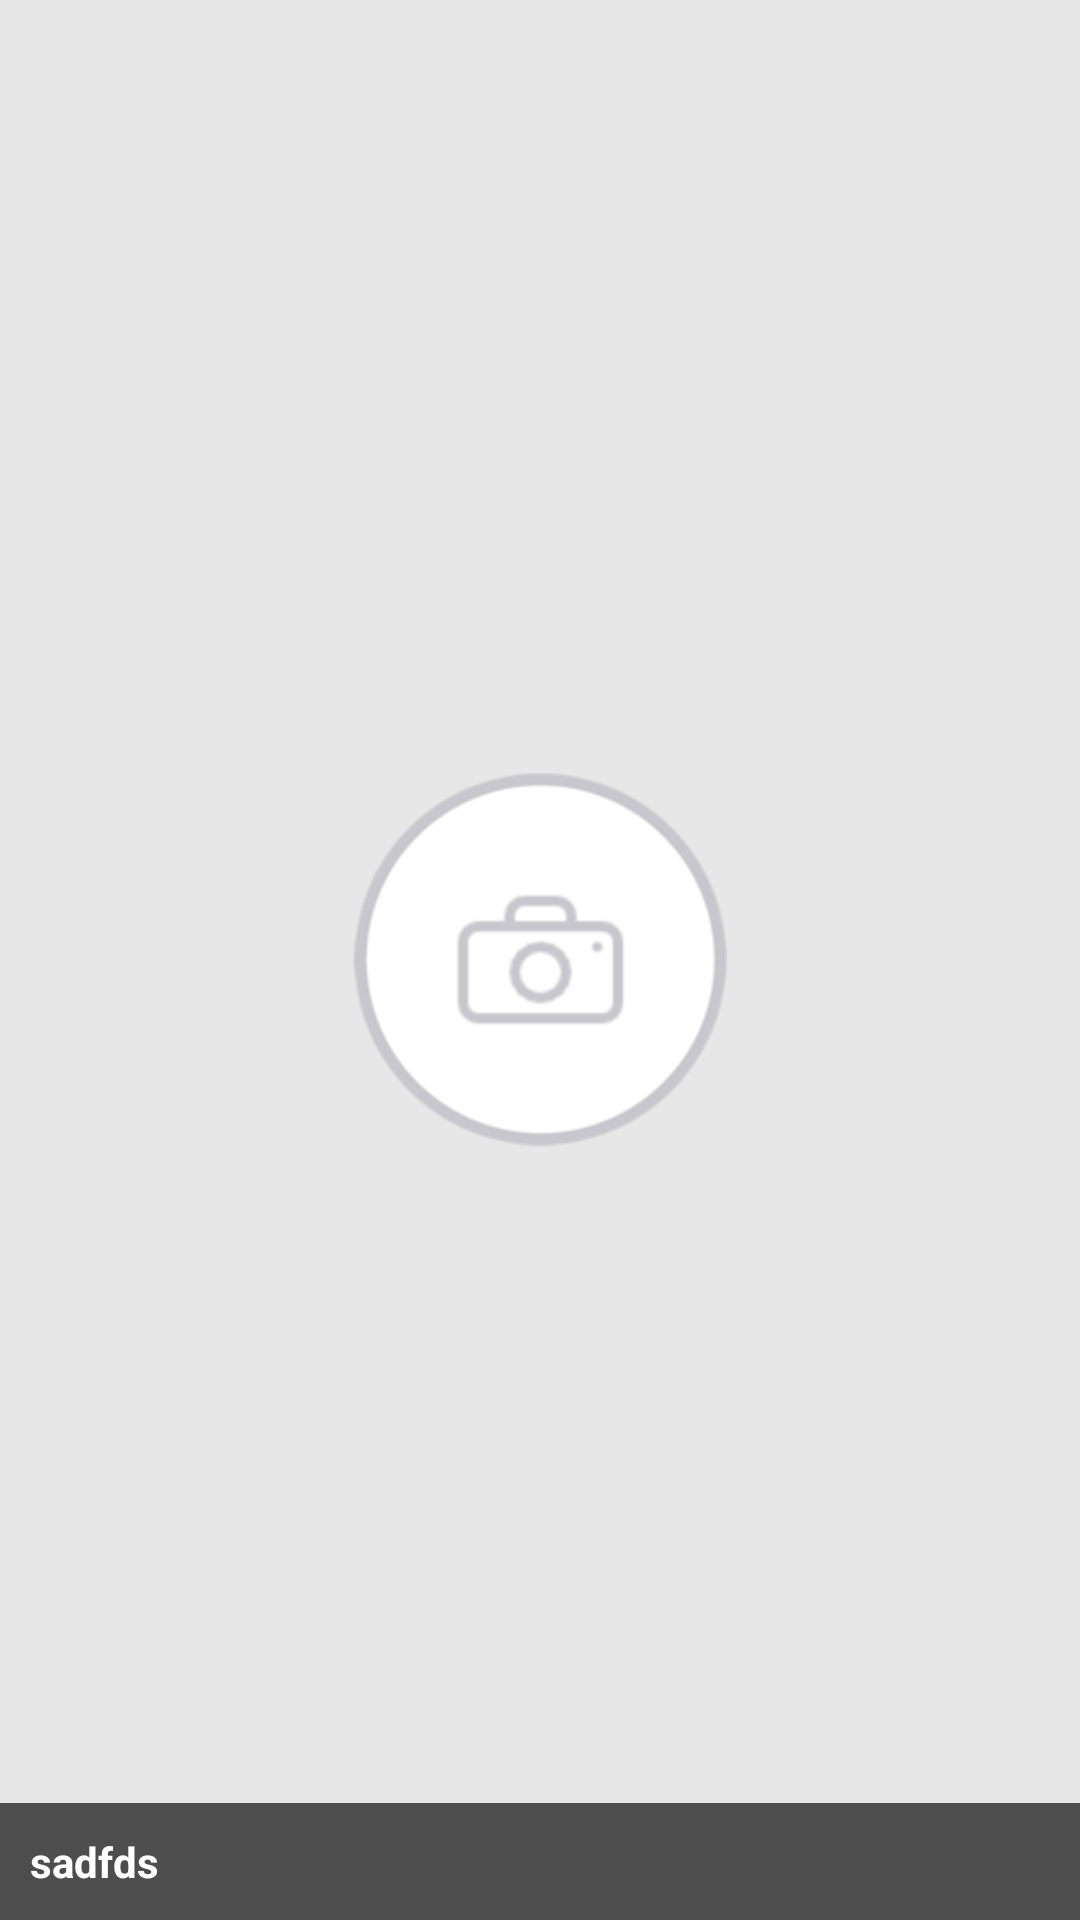

Here is an Android app screen rendered from its layout file. Give the layout XML and the strings, colors and styles it references.
<!-- AndroidManifest.xml: application theme Theme.MaterialDesignApp -->
<!-- res/layout/menu_header.xml -->
<?xml version="1.0" encoding="utf-8"?>
<RelativeLayout xmlns:android="http://schemas.android.com/apk/res/android"
    android:layout_width="match_parent"
    android:layout_height="175dp"

    android:orientation="vertical"
    android:background="@color/background"
    android:weightSum="1">


    <ImageView
        android:layout_width="match_parent"
        android:layout_height="match_parent"
        android:id="@+id/profile"
        />

    <ImageView
        android:layout_width="wrap_content"
        android:layout_height="wrap_content"
        android:id="@+id/profileplaceholder"
        android:background="@mipmap/placeholder"
        android:layout_centerInParent="true"
        />


    <LinearLayout
        android:layout_width="match_parent"
        android:layout_height="wrap_content"
        android:orientation="vertical"
        android:padding="10dp"
        android:background="@color/transparent_black"
        android:layout_alignParentBottom="true"
        android:layout_alignParentLeft="true"
        android:layout_alignParentStart="true">

        <TextView
            android:id="@+id/name"
            android:layout_width="wrap_content"
            android:layout_height="wrap_content"
            android:textColor="#ffffff"
            android:textSize="14sp"
            android:textStyle="bold"
            android:text="sadfds"
            />

    </LinearLayout>


</RelativeLayout>
<!-- resources referenced by this layout -->
<resources>
  <color name="background">#e7e7e7</color>
  <color name="transparent_black">#aa000000</color>
  <!-- mipmap placeholder: png bitmap (mipmap-hdpi, 12843 bytes) -->
  <style name="Theme.MaterialDesignApp" parent="Theme.MaterialComponents.Light.NoActionBar">
          
          <item name="colorPrimary">@color/purple_500</item>
          <item name="colorPrimaryVariant">@color/purple_700</item>
          <item name="colorOnPrimary">@color/white</item>
  
          <item name="drawerArrowStyle">@style/WhiteDrawerIconStyle</item>
          <item name="android:colorBackground">@color/background</item>
          <item name="android:homeAsUpIndicator">@android:color/white</item>
          
          <item name="colorSecondary">@color/teal_200</item>
          <item name="colorSecondaryVariant">@color/teal_700</item>
          <item name="colorOnSecondary">@color/black</item>
          
          <item name="android:statusBarColor" tools:targetApi="l">?attr/colorPrimaryVariant</item>
          
  
      </style>
  <color name="purple_500">#FF6200EE</color>
  <color name="purple_700">#FF3700B3</color>
  <color name="white">#FFFFFFFF</color>
  <style name="WhiteDrawerIconStyle" parent="Widget.AppCompat.DrawerArrowToggle">
          <item name="spinBars">true</item>
          <item name="color">@android:color/white</item>
      </style>
  <color name="teal_200">#FF03DAC5</color>
  <color name="teal_700">#FF018786</color>
  <color name="black">#FF000000</color>
</resources>
